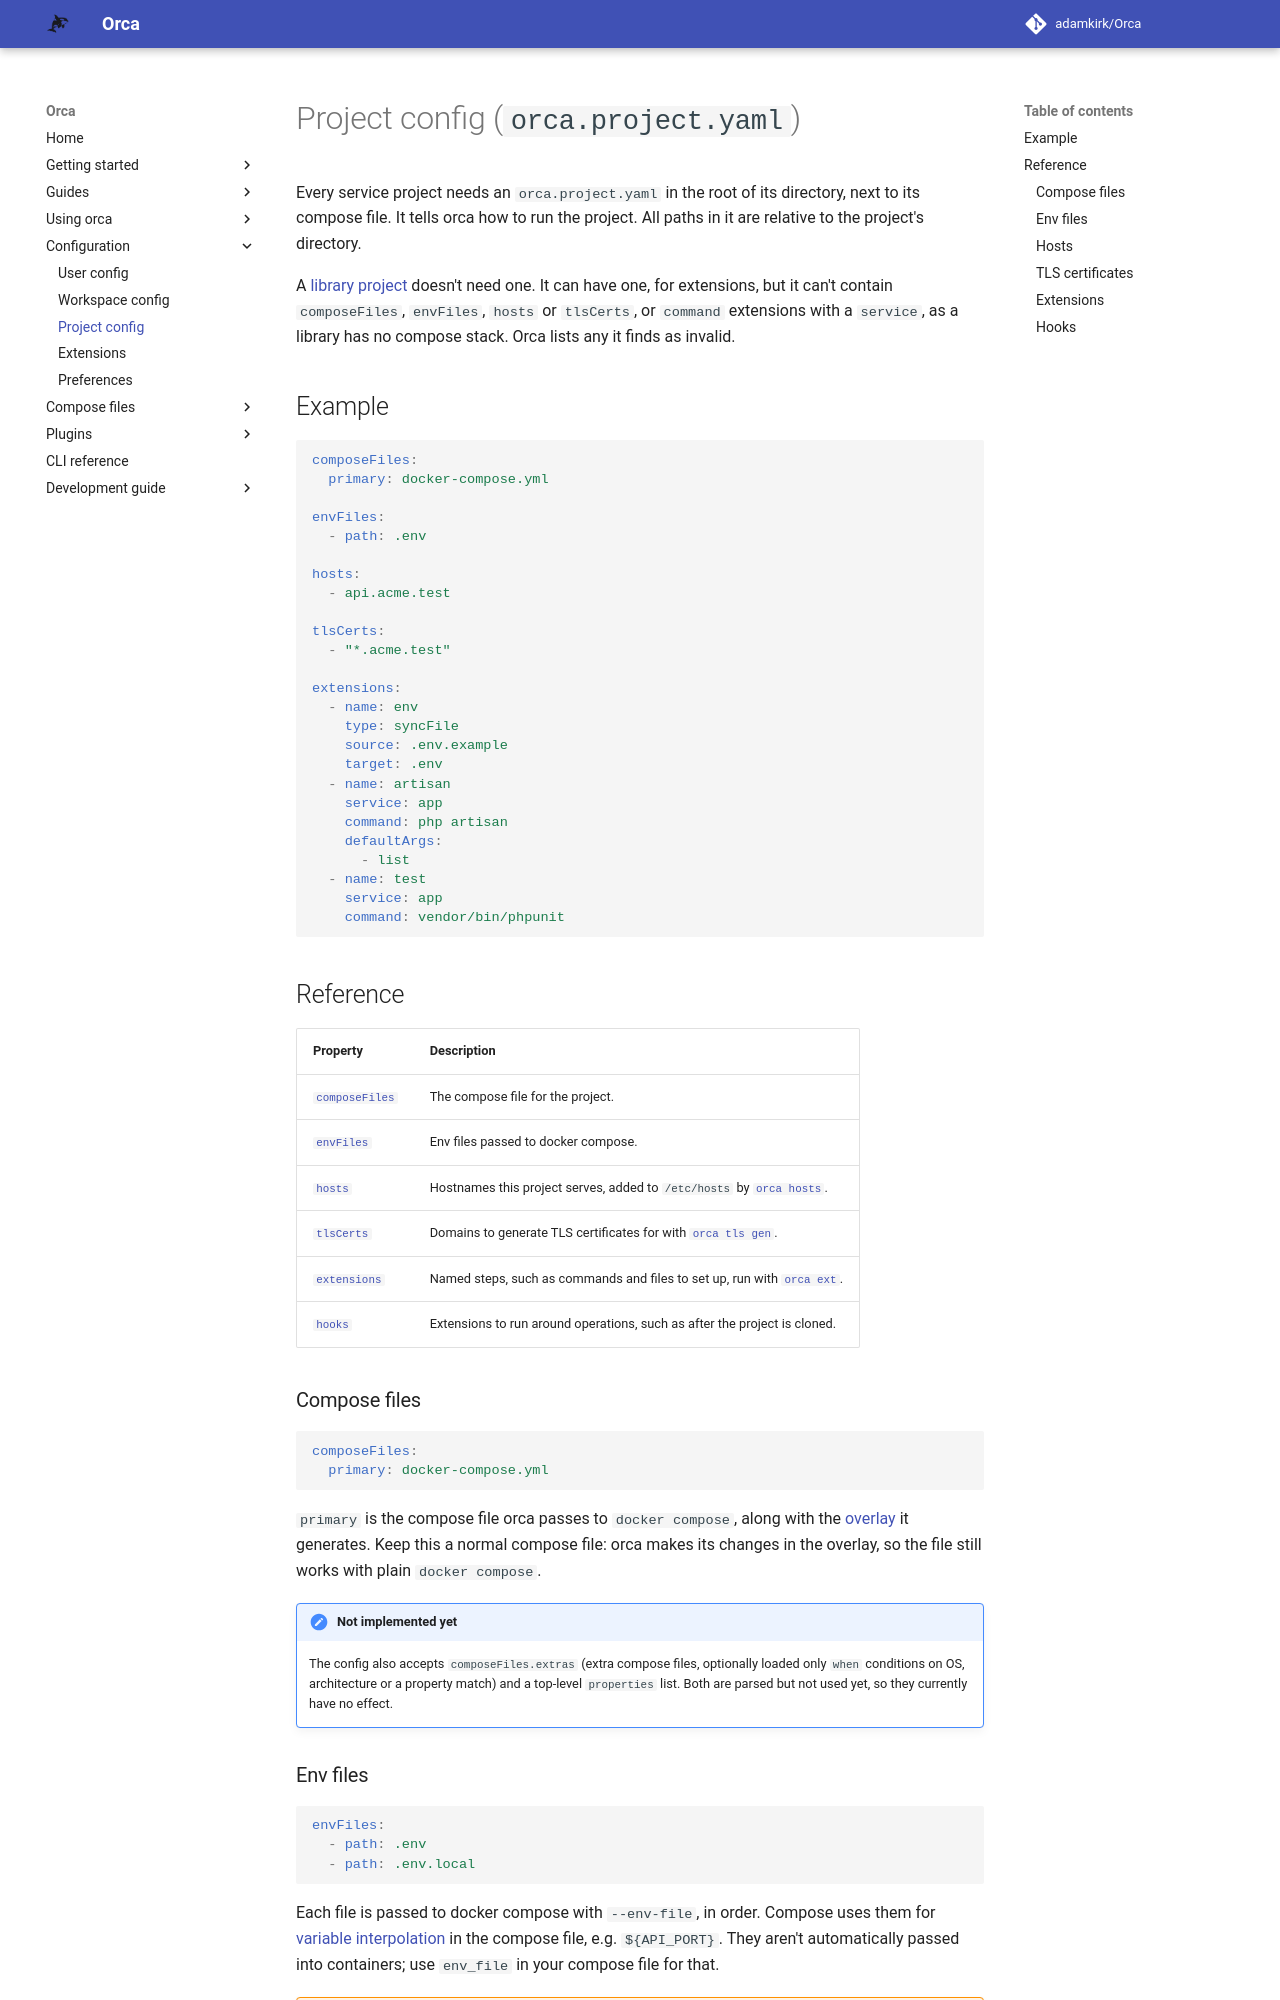

repository: adamkirk/orca · page: configuration/project_config/index.html · generator: mkdocs

# Project config (`orca.project.yaml`)

Every service project needs an `orca.project.yaml` in the root of its directory, next to its compose file. It tells orca how to run the project. All paths in it are relative to the project's directory.

A [library project](../usage/workspaces.md#library-projects) doesn't need one. It can have one, for extensions, but it can't contain `composeFiles`, `envFiles`, `hosts` or `tlsCerts`, or `command` extensions with a `service`, as a library has no compose stack. Orca lists any it finds as invalid.

## Example

```yaml
composeFiles:
  primary: docker-compose.yml

envFiles:
  - path: .env

hosts:
  - api.acme.test

tlsCerts:
  - "*.acme.test"

extensions:
  - name: env
    type: syncFile
    source: .env.example
    target: .env
  - name: artisan
    service: app
    command: php artisan
    defaultArgs:
      - list
  - name: test
    service: app
    command: vendor/bin/phpunit
```

## Reference

| Property | Description |
| -------- | ----------- |
| [`composeFiles`](#compose-files) | The compose file for the project. |
| [`envFiles`](#env-files) | Env files passed to docker compose. |
| [`hosts`](#hosts) | Hostnames this project serves, added to `/etc/hosts` by [`orca hosts`](../CLI/orca_hosts.md). |
| [`tlsCerts`](#tls-certificates) | Domains to generate TLS certificates for with [`orca tls gen`](../CLI/orca_tls_gen.md). |
| [`extensions`](#extensions) | Named steps, such as commands and files to set up, run with [`orca ext`](../CLI/orca_ext.md). |
| [`hooks`](#hooks) | Extensions to run around operations, such as after the project is cloned. |

### Compose files

```yaml
composeFiles:
  primary: docker-compose.yml
```

`primary` is the compose file orca passes to `docker compose`, along with the [overlay](../compose_files/overlays/index.md) it generates. Keep this a normal compose file: orca makes its changes in the overlay, so the file still works with plain `docker compose`.

!!! note "Not implemented yet"
    The config also accepts `composeFiles.extras` (extra compose files, optionally loaded only `when` conditions on OS, architecture or a property match) and a top-level `properties` list. Both are parsed but not used yet, so they currently have no effect.
